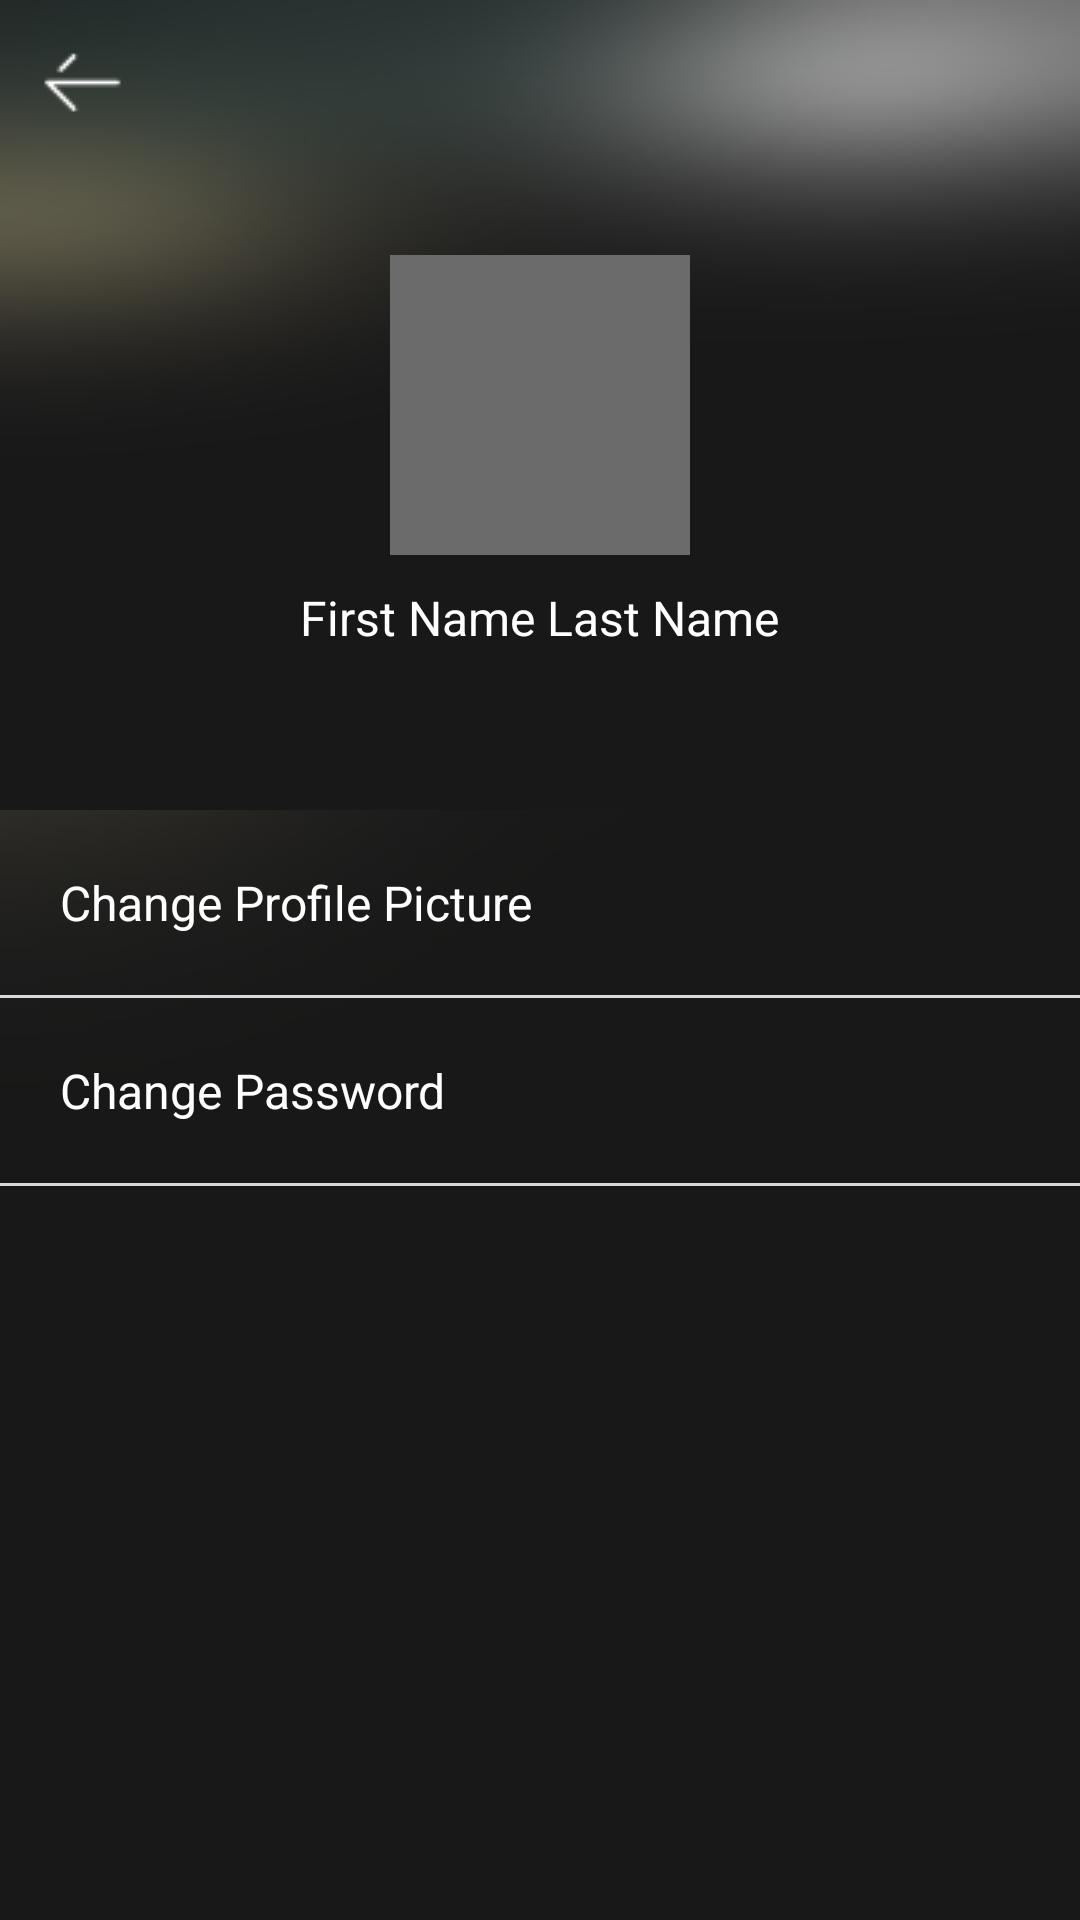

Here is an Android app screen rendered from its layout file. Give the layout XML and the strings, colors and styles it references.
<!-- AndroidManifest.xml: application theme Theme.MovieApp -->
<!-- res/layout/activity_edit_profile.xml -->
<?xml version="1.0" encoding="utf-8"?>
<androidx.constraintlayout.widget.ConstraintLayout xmlns:android="http://schemas.android.com/apk/res/android"
    xmlns:app="http://schemas.android.com/apk/res-auto"
    xmlns:tools="http://schemas.android.com/tools"
    android:layout_width="match_parent"
    android:layout_height="match_parent"
    tools:context=".presentation.main.account.editprofile.EditProfileActivity"
    android:background="@drawable/id_background_app_movies">

    <RelativeLayout
        android:id="@+id/frame_profile"
        android:layout_width="match_parent"
        android:layout_height="0dp"
        android:background="@drawable/id_background_app_movies"
        app:layout_constraintBottom_toTopOf="@id/list_edit"
        app:layout_constraintDimensionRatio="4:3"
        app:layout_constraintTop_toTopOf="parent"
        app:layout_constraintVertical_weight="0.4">

        <ImageView
            android:id="@+id/btn_back"
            android:layout_width="wrap_content"
            android:layout_height="wrap_content"
            android:layout_marginLeft="10dp"
            android:layout_marginTop="10dp"
            android:background="?attr/selectableItemBackground"
            android:src="@drawable/arrow_left" />

        <ImageView
            android:id="@+id/img_profile"
            android:layout_width="100dp"
            android:layout_height="100dp"
            android:layout_centerInParent="true"
            android:background="@color/gray"
            android:src="@drawable/ic_baseline_person_24"/>

        <TextView
            android:id="@+id/name_profile"
            android:layout_width="wrap_content"
            android:layout_height="wrap_content"
            android:layout_below="@id/img_profile"
            android:layout_centerHorizontal="true"
            android:layout_marginTop="10dp"
            android:text="First Name Last Name"
            android:textSize="16sp"
            android:textColor="@color/white"/>
    </RelativeLayout>

    <LinearLayout
        android:id="@+id/list_edit"
        android:layout_width="match_parent"
        android:layout_height="0dp"
        android:orientation="vertical"
        app:layout_constraintBottom_toBottomOf="parent"
        app:layout_constraintTop_toBottomOf="@id/frame_profile"
        app:layout_constraintVertical_weight="0.6">

        <TextView
            android:id="@+id/change_picture"
            android:layout_width="match_parent"
            android:layout_height="wrap_content"
            android:background="?attr/selectableItemBackground"
            android:padding="20dp"
            android:text="Change Profile Picture"
            android:textSize="16sp"
            android:textColor="@color/white"/>

        <View
            android:layout_width="match_parent"
            android:layout_height="1dp"
            android:background="#d9d9d9" />

        <TextView
            android:id="@+id/change_pass"
            android:layout_width="match_parent"
            android:layout_height="wrap_content"
            android:background="?attr/selectableItemBackground"
            android:padding="20dp"
            android:text="Change Password"
            android:textSize="16sp"
            android:textColor="@color/white"/>

        <View
            android:layout_width="match_parent"
            android:layout_height="1dp"
            android:background="#d9d9d9" />


    </LinearLayout>
</androidx.constraintlayout.widget.ConstraintLayout>
<!-- resources referenced by this layout -->
<resources>
  <color name="gray">#6B6B6B</color>
  <color name="white">#FFFFFFFF</color>
  <!-- drawable arrow_left: png bitmap (drawable, 242 bytes) -->
  <!-- drawable id_background_app_movies: jpg bitmap (drawable, 21562 bytes) -->
  <style name="Theme.MovieApp" parent="Theme.MaterialComponents.DayNight.NoActionBar">
          
          <item name="colorPrimary">@color/black</item>
          <item name="colorPrimaryVariant">@color/black</item>
          <item name="colorOnPrimary">@color/white</item>
          
          <item name="colorSecondary">@color/orange</item>
          <item name="colorSecondaryVariant">@color/orange</item>
          <item name="colorOnSecondary">@color/black</item>
          
  
          
          <item name="android:windowFullscreen">true</item>
      </style>
  <color name="black">#FF000000</color>
  <color name="orange">#DD5F01</color>
</resources>
